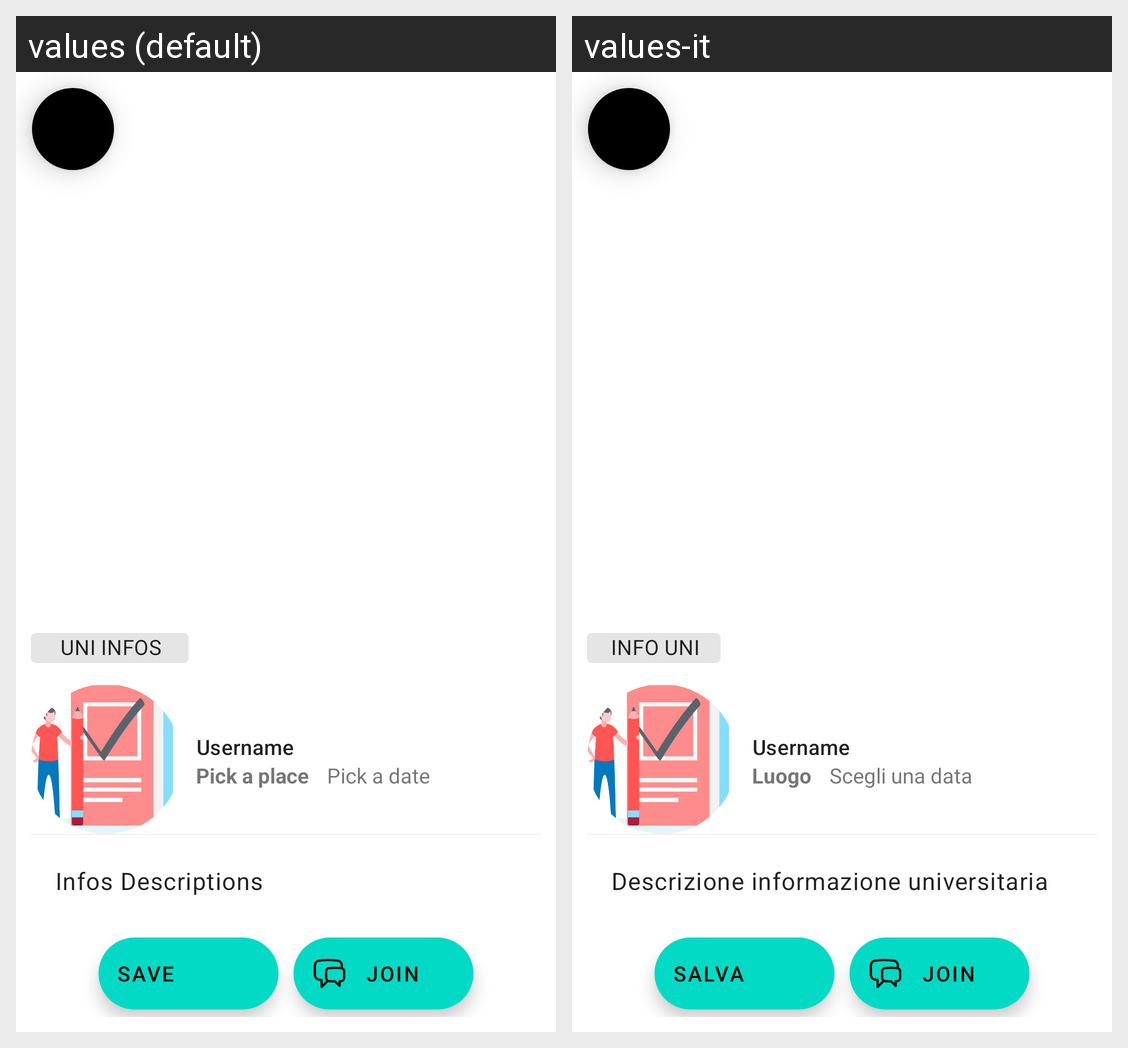

Strings drawn on this Android screen and how each of the app's shown locales translates them:
Android screen res/layout/fragment_post_details.xml rendered under 2 locales, left to right: values (default), values-it. Device: Nexus 5 (rendered at 1080×1920; each locale shown at half size, 540×960, under a caption strip naming it); theme AppTheme.
Strings drawn on this screen, with the default value and each locale's value (text and hints the layout hard-codes, and strings that could not be matched under every locale, appear in the picture but are not listed):

infos_chip
  values:  Uni infos 
  values-it: info uni

user_name
  values: Username
  values-it: Username  [not translated; the default value is used]

info_place_text
  values: Pick a place
  values-it: Luogo

info_date_button
  values: Pick a date
  values-it: Scegli una data

info_desc
  values: Infos Descriptions
  values-it: Descrizione informazione universitaria

Save
  values: Save
  values-it: Salva

join
  values: Join
  values-it: Join  [not translated; the default value is used]
